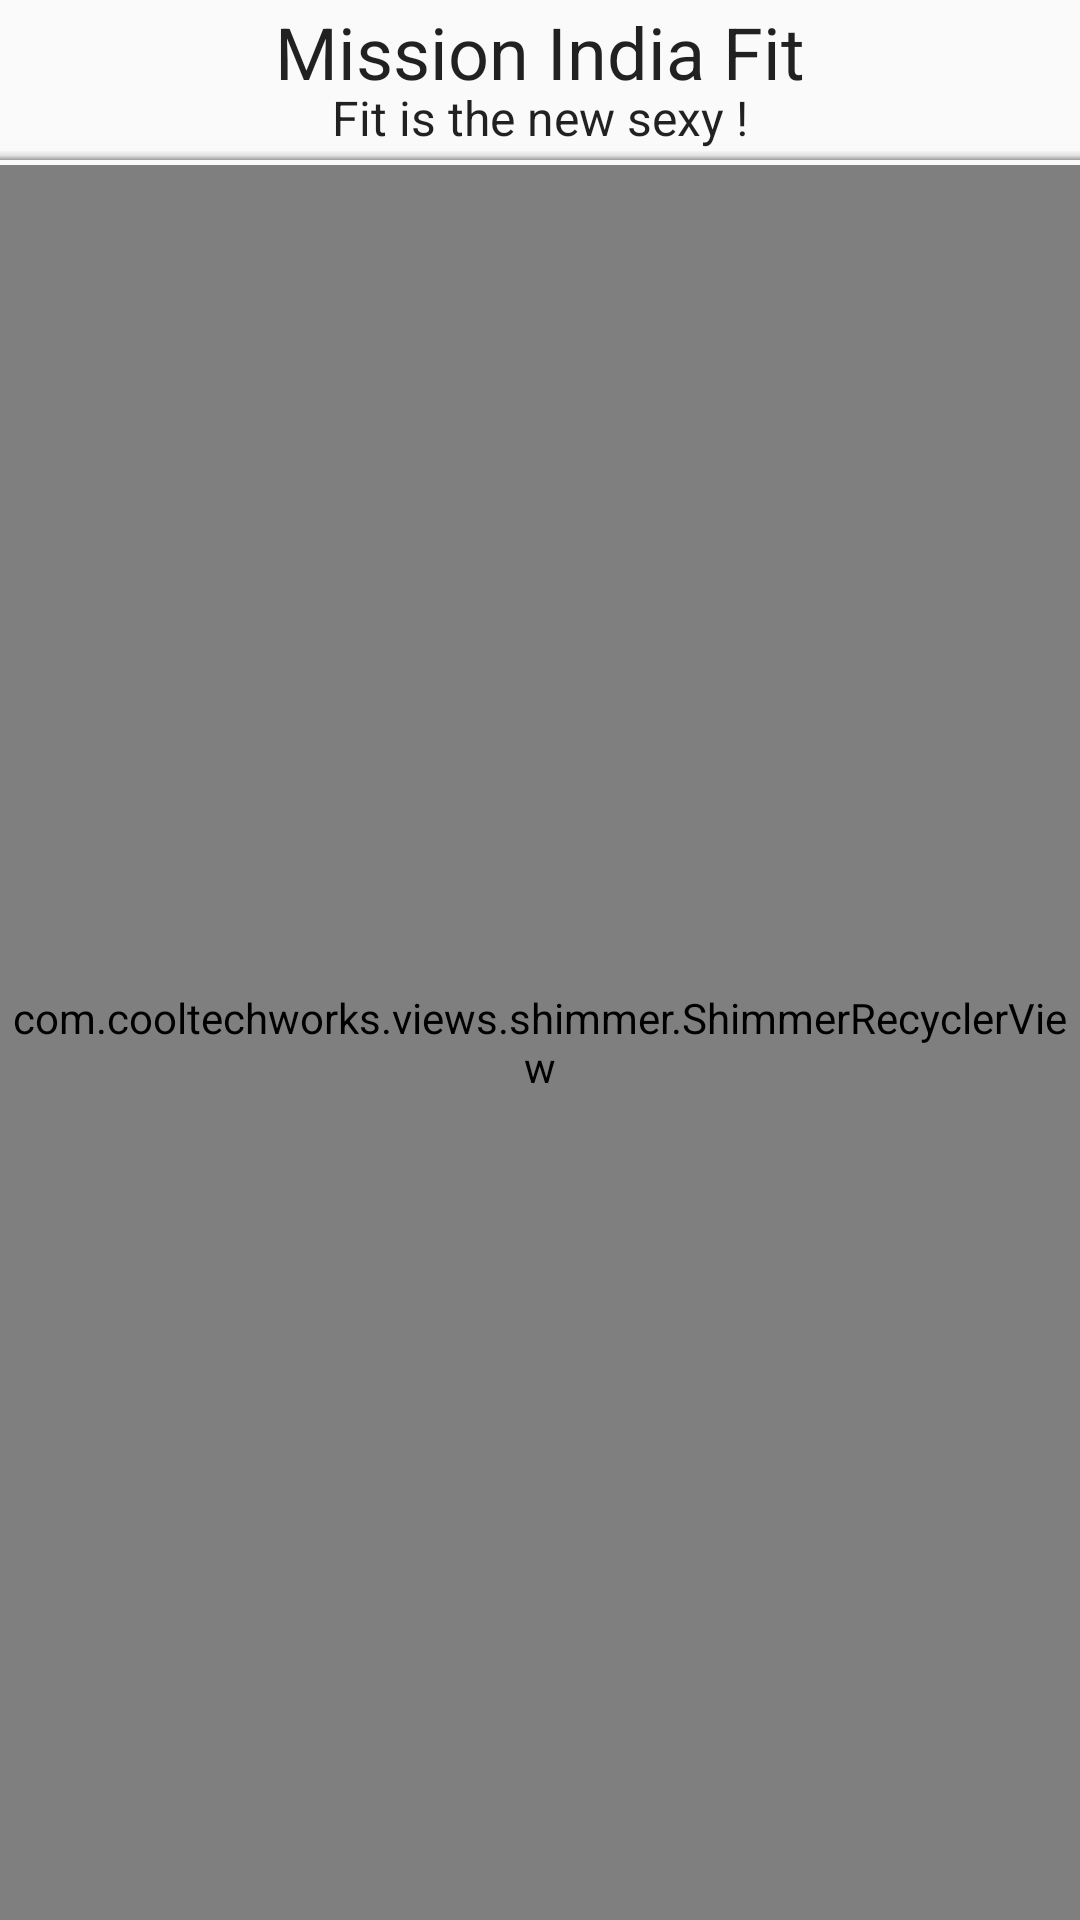

Here is an Android app screen rendered from its layout file. Give the layout XML and the strings, colors and styles it references.
<!-- AndroidManifest.xml: application theme AppTheme -->
<!-- res/layout/activity_home.xml -->
<?xml version="1.0" encoding="utf-8"?>
<LinearLayout xmlns:android="http://schemas.android.com/apk/res/android"
    xmlns:tools="http://schemas.android.com/tools"
    android:layout_width="match_parent"
    android:layout_height="match_parent"
    android:orientation="vertical"
    tools:context="in.example.missionindiafit.activity.HomeActivity">


    <include layout="@layout/app_bar" />

    <com.cooltechworks.views.shimmer.ShimmerRecyclerView xmlns:app="http://schemas.android.com/apk/res-auto"
        android:id="@+id/shimmer_recycler_view"
        android:layout_width="match_parent"
        android:layout_height="match_parent"
        app:shimmer_demo_angle="20"
        app:shimmer_demo_child_count="10"
        app:shimmer_demo_grid_child_count="1"
        app:shimmer_demo_layout="@layout/layout_demo_grid"
        app:shimmer_demo_layout_manager_type="linear_vertical" />
</LinearLayout>
<!-- res/layout/app_bar.xml (included above) -->
<?xml version="1.0" encoding="utf-8"?>
<LinearLayout xmlns:android="http://schemas.android.com/apk/res/android"
    android:layout_width="match_parent"
    android:layout_height="wrap_content"
    android:orientation="vertical">

    <LinearLayout
        android:layout_width="match_parent"
        android:layout_height="wrap_content"
        android:orientation="horizontal"
        android:paddingBottom="@dimen/spacing_tiny"
        android:paddingEnd="@dimen/spacing_small"
        android:paddingStart="@dimen/spacing_small"
        android:paddingTop="@dimen/spacing_vtiny">

        <ImageView
            android:id="@+id/ivMenu"
            android:layout_width="0dp"
            android:layout_height="wrap_content"
            android:layout_weight="0.2"
            android:src="@drawable/ic_menu_black_24dp"
            android:visibility="invisible" />

        <TextView
            android:layout_width="0dp"
            android:layout_height="wrap_content"
            android:layout_weight="0.6"
            android:gravity="center"
            android:text="@string/app_name"
            android:textAppearance="@style/CustomFont"
            android:textSize="24sp" />

        <ImageView
            android:layout_width="0dp"
            android:layout_height="wrap_content"
            android:layout_weight="0.2"
            android:src="@drawable/ic_notification"
            android:visibility="invisible" />

    </LinearLayout>

    <TextView
        android:layout_width="match_parent"
        android:layout_height="wrap_content"
        android:gravity="center"
        android:text="Fit is the new sexy !"
        android:textAppearance="@style/CustomFont"
        android:layout_marginTop="-12dp"
        android:layout_marginBottom="@dimen/spacing_tiny"
        android:textSize="16sp" />

    <View
        android:layout_width="match_parent"
        android:layout_height="3dp"
        android:layout_marginTop="-5dp"
        android:background="@drawable/gradient_background" />
</LinearLayout>
<!-- res/layout/layout_demo_grid.xml (included above) -->
<LinearLayout xmlns:android="http://schemas.android.com/apk/res/android"
    android:layout_width="match_parent"
    android:layout_height="wrap_content"
    android:layout_margin="0dp"
    android:orientation="vertical">

    <View
        android:layout_width="match_parent"
        android:layout_height="100dp"
        android:layout_gravity="center"
        android:layout_marginTop="16dp"
        android:layout_marginStart="16dp"
        android:layout_marginEnd="16dp"
        android:background="@color/demo_dark_transparent" />


    <View
        android:layout_width="match_parent"
        android:layout_height="6dp"
        android:layout_marginBottom="3dp"
        android:layout_marginLeft="16dp"
        android:layout_marginRight="16dp"
        android:layout_marginTop="6dp"
        android:background="@color/demo_dark_transparent" />

    <View
        android:layout_width="match_parent"
        android:layout_height="6dp"
        android:layout_marginBottom="3dp"
        android:layout_marginLeft="16dp"
        android:layout_marginRight="16dp"
        android:layout_marginTop="3dp"
        android:background="@color/demo_dark_transparent" />

    <View
        android:layout_width="match_parent"
        android:layout_height="6dp"
        android:layout_marginLeft="16dp"
        android:layout_marginRight="16dp"
        android:layout_marginTop="6dp"
        android:layout_marginBottom="3dp"
        android:background="@color/demo_dark_transparent" />

</LinearLayout>
<!-- resources referenced by this layout -->
<resources>
  <dimen name="spacing_small">10dp</dimen>
  <dimen name="spacing_tiny">5dp</dimen>
  <dimen name="spacing_vtiny">1dp</dimen>
  <!-- drawable gradient_background (drawable) -->
  <?xml version="1.0" encoding="UTF-8"?>
  <shape xmlns:android="http://schemas.android.com/apk/res/android" android:shape="rectangle" >
  
      <gradient
          android:angle="90"
          android:centerColor="#E0E0E0"
          android:endColor="#F5F5F5"
          android:startColor="#9E9E9E"
          android:type="linear" />
  
      <corners
          android:radius="0dp"/>
  
  </shape>
  <!-- drawable ic_menu_black_24dp (drawable) -->
  <vector xmlns:android="http://schemas.android.com/apk/res/android"
          android:width="34dp"
          android:height="34dp"
          android:viewportWidth="24.0"
          android:viewportHeight="24.0">
      <path
          android:fillColor="#FF000000"
          android:pathData="M2,15.5v2h20v-2L2,15.5zM2,10.5v2h20v-2L2,10.5zM2,5.5v2h20v-2L2,5.5z"/>
  </vector>
  <!-- drawable ic_notification (drawable) -->
  <vector android:height="24dp" android:viewportHeight="511.999"
      android:viewportWidth="511.999" android:width="24dp" xmlns:android="http://schemas.android.com/apk/res/android">
      <path android:fillColor="#FFFFFF" android:pathData="M443.4,369.1H435.6l-13.3,-29.3c-19,-41.8 -28.6,-86.2 -28.6,-132.1c0,-62.1 -40.6,-114.8 -96.4,-132.6c5,-7.8 7.7,-16.9 7.7,-26.3c0,-27 -21.9,-48.9 -48.9,-48.9s-48.9,21.9 -48.9,48.9c0,9.3 2.7,18.4 7.6,26.1c-21,6.5 -40.2,18.1 -56.1,34.1c-26,26 -40.4,60.6 -40.4,97.4v1.2c0,45.9 -9.6,90.3 -28.6,132.1l-13.3,29.3h-7.7c-20,0 -36.2,16.2 -36.2,36.2c0,20 16.2,36.2 36.2,36.2h109.3c4,39.5 37.5,70.5 78.1,70.5c40.6,0 74,-30.9 78.1,-70.5h109.3c20,0 36.2,-16.2 36.2,-36.2C479.6,385.4 463.4,369.1 443.4,369.1zM256,16c18.1,0 32.9,14.7 32.9,32.9c0,8.2 -3.1,16.1 -8.5,22.1c-7.9,-1.4 -16,-2.2 -24.4,-2.2h-0.1c-8.2,0 -16.4,0.7 -24.3,2.1c-5.4,-6 -8.5,-13.9 -8.5,-22C223.1,30.8 237.9,16 256,16zM169.9,120.4c23,-23 53.5,-35.6 86,-35.6h0.1c59.7,0 109.4,43.7 119.7,101H136C140.2,161.1 151.9,138.4 169.9,120.4zM134.2,207.7v-1.2c0,-1.6 0,-3.1 0.1,-4.7h243.1c0.1,2 0.1,3.9 0.1,5.9c0,19.8 1.7,39.4 5.1,58.6h-253.7C132.5,247.1 134.2,227.6 134.2,207.7zM104.2,346.4c9.4,-20.8 16.7,-42.2 21.7,-64.1h260.2c5,21.9 12.2,43.3 21.7,64.1l10.3,22.7H93.9L104.2,346.4zM256,496c-31.7,0 -58,-23.8 -61.9,-54.4h123.8C314,472.2 287.7,496 256,496zM443.4,425.5H68.6c-11.1,0 -20.2,-9.1 -20.2,-20.2s9.1,-20.2 20.2,-20.2h374.8c11.1,0 20.2,9.1 20.2,20.2C463.6,416.5 454.5,425.5 443.4,425.5z"/>
  </vector>
  <string name="app_name">Mission India Fit</string>
  <style name="CustomFont" parent="android:TextAppearance">
          <item name="android:textStyle">normal</item>
          
          <item name="fontPath">fonts/DancingScript-Regular.ttf</item>
      </style>
  <style name="AppTheme" parent="Theme.AppCompat.Light.NoActionBar">
          
          <item name="colorPrimary">@color/colorPrimary</item>
          <item name="colorPrimaryDark">@color/colorPrimaryDark</item>
          <item name="colorAccent">@color/colorAccent</item>
      </style>
  <!-- not gathered from this repository: default colours our renderer supplied (Android Studio template values) -->
  <color name="colorPrimary">#FF6200EE</color>
  <color name="colorPrimaryDark">#FF3700B3</color>
  <color name="colorAccent">#FF03DAC5</color>
</resources>
